Image classification data set "picture" (hk-railway/picturebook on GitHub). Class labels (18): JR bus, JR ETC, JR EXP DC, JR EXP EC, JR ferry, JR local&etc PC, JR local diesel car, JR LOCAL EC1, JR LOCAL EC2, JR local hybrid car, JR LOCO, JR maglev, JR shinkansen, JR super express diesel car, JR super express electric car, JR superexp ec(jnr1), JR superexp ec(jnr2), JR super express passenger car.

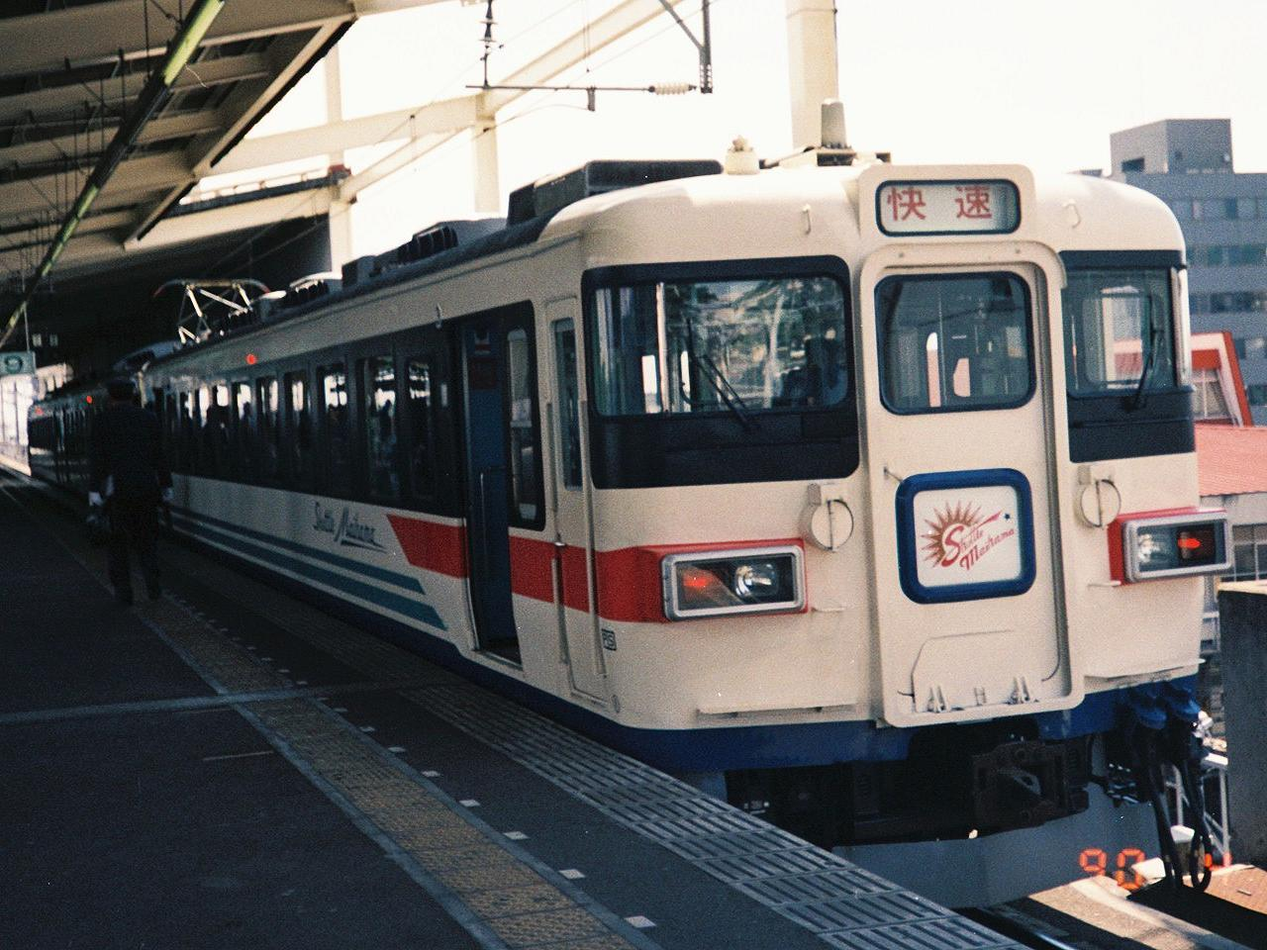
Label: JR EXP EC

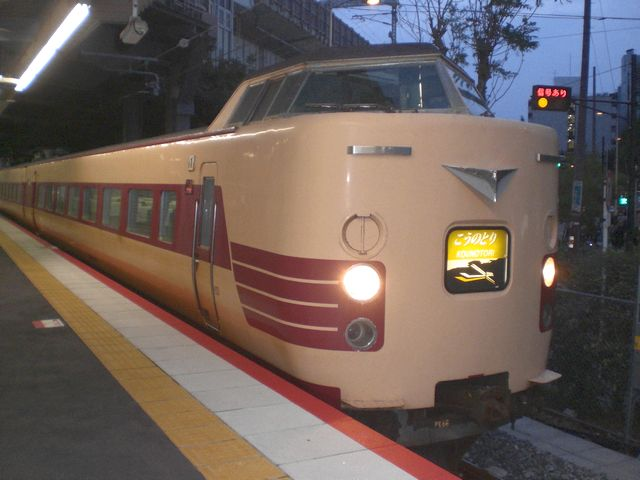
Label: JR superexp ec(jnr2)

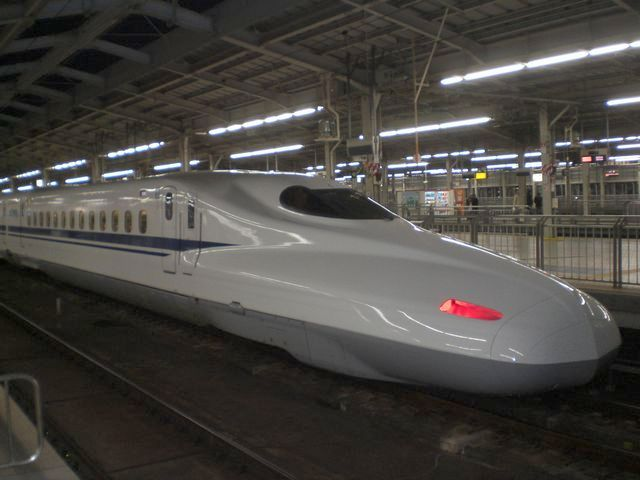
Label: JR shinkansen

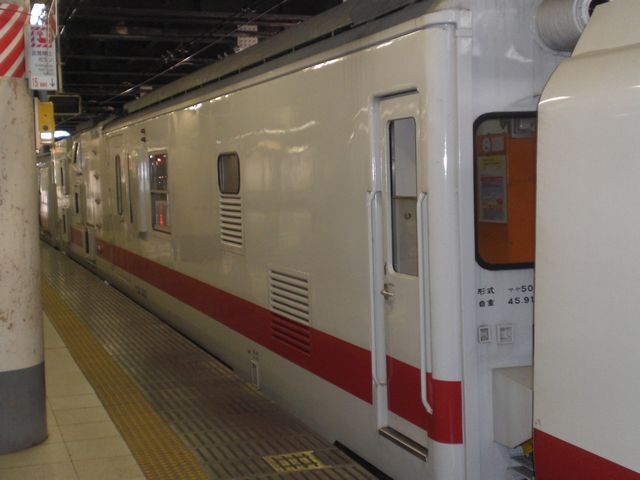
Label: JR local&etc PC

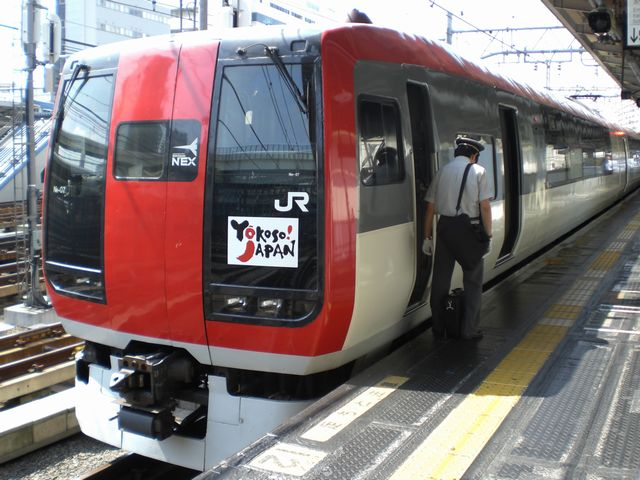
Label: JR super express electric car

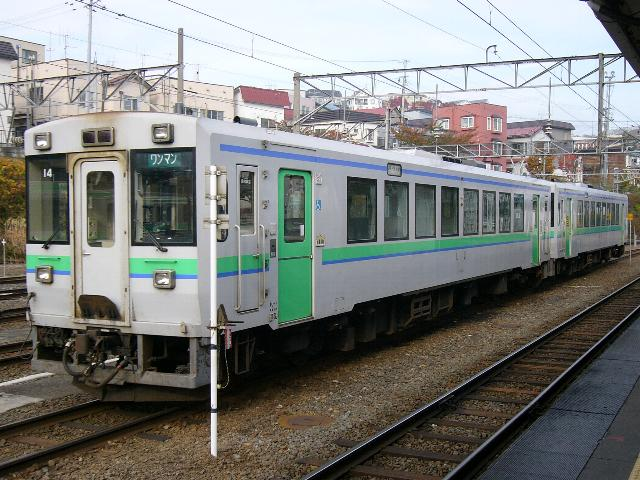
Label: JR local diesel car
